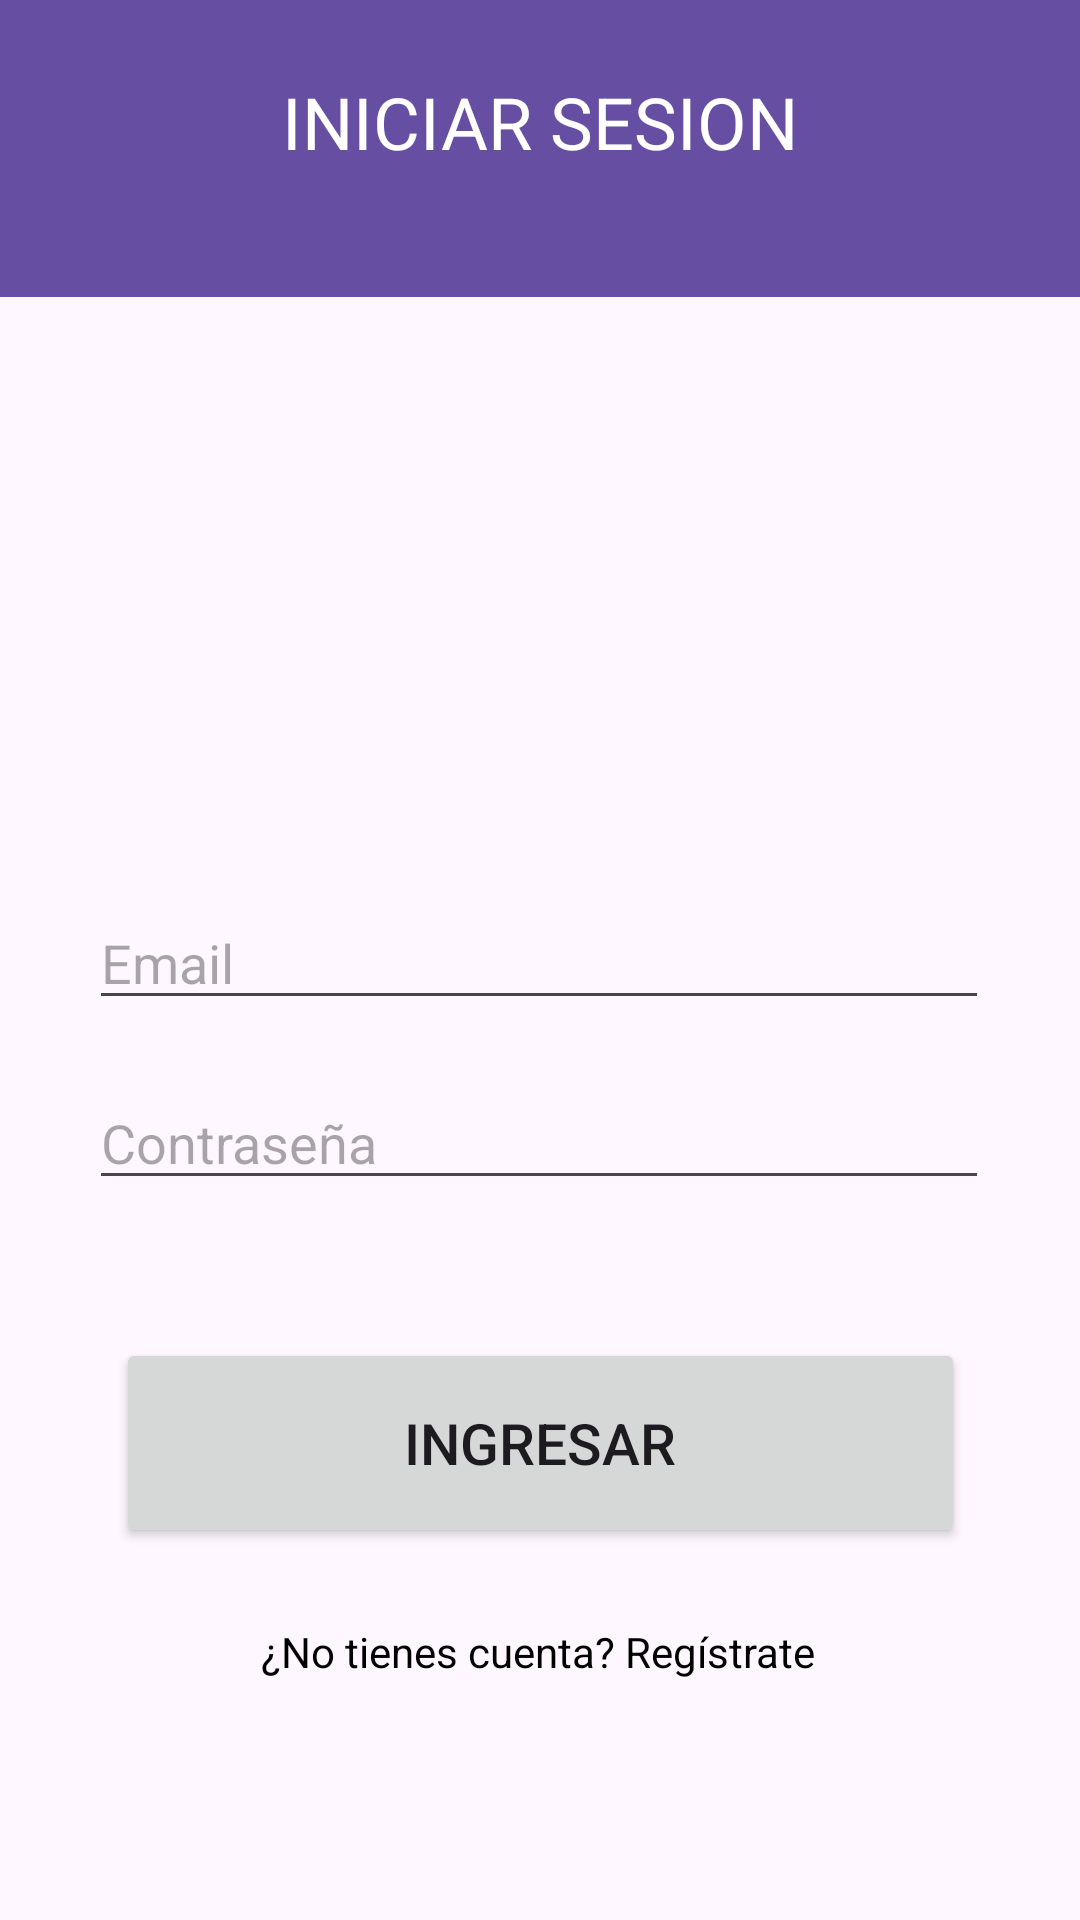

Layout XML and referenced resources for this Android screen:
<!-- AndroidManifest.xml: application theme Theme.ProyectoFinal -->
<!-- res/layout/activity_ingreso.xml -->
<?xml version="1.0" encoding="utf-8"?>
<androidx.constraintlayout.widget.ConstraintLayout xmlns:android="http://schemas.android.com/apk/res/android"
    xmlns:app="http://schemas.android.com/apk/res-auto"
    xmlns:tools="http://schemas.android.com/tools"
    android:layout_width="match_parent"
    android:layout_height="match_parent"
    android:gravity="center"
    android:orientation="vertical">

    <LinearLayout
        android:layout_width="match_parent"
        android:layout_height="99dp"
        android:background="#664FA3"
        android:orientation="horizontal"
        app:layout_constraintBottom_toBottomOf="parent"
        app:layout_constraintHorizontal_bias="0.4"
        app:layout_constraintLeft_toLeftOf="parent"
        app:layout_constraintRight_toRightOf="parent"
        app:layout_constraintTop_toTopOf="parent"
        app:layout_constraintVertical_bias="0.0">

    </LinearLayout>

    <TextView
        android:id="@+id/txtRegistrarse"
        android:layout_width="wrap_content"
        android:layout_height="wrap_content"
        android:layout_marginBottom="80dp"
        android:text="¿No tienes cuenta? Regístrate"
        android:textColor="@color/black"
        app:layout_constraintBottom_toBottomOf="parent"
        app:layout_constraintHorizontal_bias="0.497"
        app:layout_constraintLeft_toLeftOf="parent"
        app:layout_constraintRight_toRightOf="parent" />

    <ImageView
        android:id="@+id/imageView"
        android:layout_width="340dp"
        android:layout_height="242dp"
        android:layout_marginBottom="396dp"
        android:src="@mipmap/inicios"
        app:layout_constraintBottom_toBottomOf="parent"
        app:layout_constraintHorizontal_bias="0.496"
        app:layout_constraintLeft_toLeftOf="parent"
        app:layout_constraintRight_toRightOf="parent" />

    <EditText
        android:id="@+id/email"
        android:layout_width="300dp"
        android:layout_height="wrap_content"
        android:layout_marginBottom="300dp"
        android:hint="Email"
        app:layout_constraintBottom_toBottomOf="parent"
        app:layout_constraintHorizontal_bias="0.495"
        app:layout_constraintLeft_toLeftOf="parent"
        app:layout_constraintRight_toRightOf="parent" />

    <EditText
        android:id="@+id/password"
        android:layout_width="300dp"
        android:layout_height="wrap_content"
        android:layout_marginBottom="240dp"
        android:hint="Contraseña"
        android:inputType="textPassword"
        app:layout_constraintBottom_toBottomOf="parent"
        app:layout_constraintHorizontal_bias="0.495"
        app:layout_constraintLeft_toLeftOf="parent"
        app:layout_constraintRight_toRightOf="parent" />

    <Button
        android:id="@+id/btnIngresar"
        android:layout_width="283dp"
        android:layout_height="70dp"
        android:layout_marginBottom="124dp"
        android:text="INGRESAR"
        android:textSize="19dp"
        app:layout_constraintBottom_toBottomOf="parent"
        app:layout_constraintLeft_toLeftOf="parent"
        app:layout_constraintRight_toRightOf="parent" />

    <TextView
        android:id="@+id/txtIniciarSesion"
        android:layout_width="269dp"
        android:layout_height="33dp"
        android:layout_marginTop="-79dp"
        android:textColor="@color/white"
        android:text="INICIAR SESION"
        android:textAlignment="center"
        android:textSize="24dp"
        app:layout_constraintBottom_toBottomOf="parent"
        app:layout_constraintHorizontal_bias="0.497"
        app:layout_constraintLeft_toLeftOf="parent"
        app:layout_constraintRight_toRightOf="parent"
        app:layout_constraintTop_toTopOf="parent"
        app:layout_constraintVertical_bias="0.15" />

</androidx.constraintlayout.widget.ConstraintLayout>
<!-- resources referenced by this layout -->
<resources>
  <color name="black">#FF000000</color>
  <color name="white">#FFFFFFFF</color>
  <style name="Theme.ProyectoFinal" parent="Base.Theme.ProyectoFinal" />
  <style name="Base.Theme.ProyectoFinal" parent="Theme.Material3.DayNight.NoActionBar">
          
          
      </style>
</resources>
